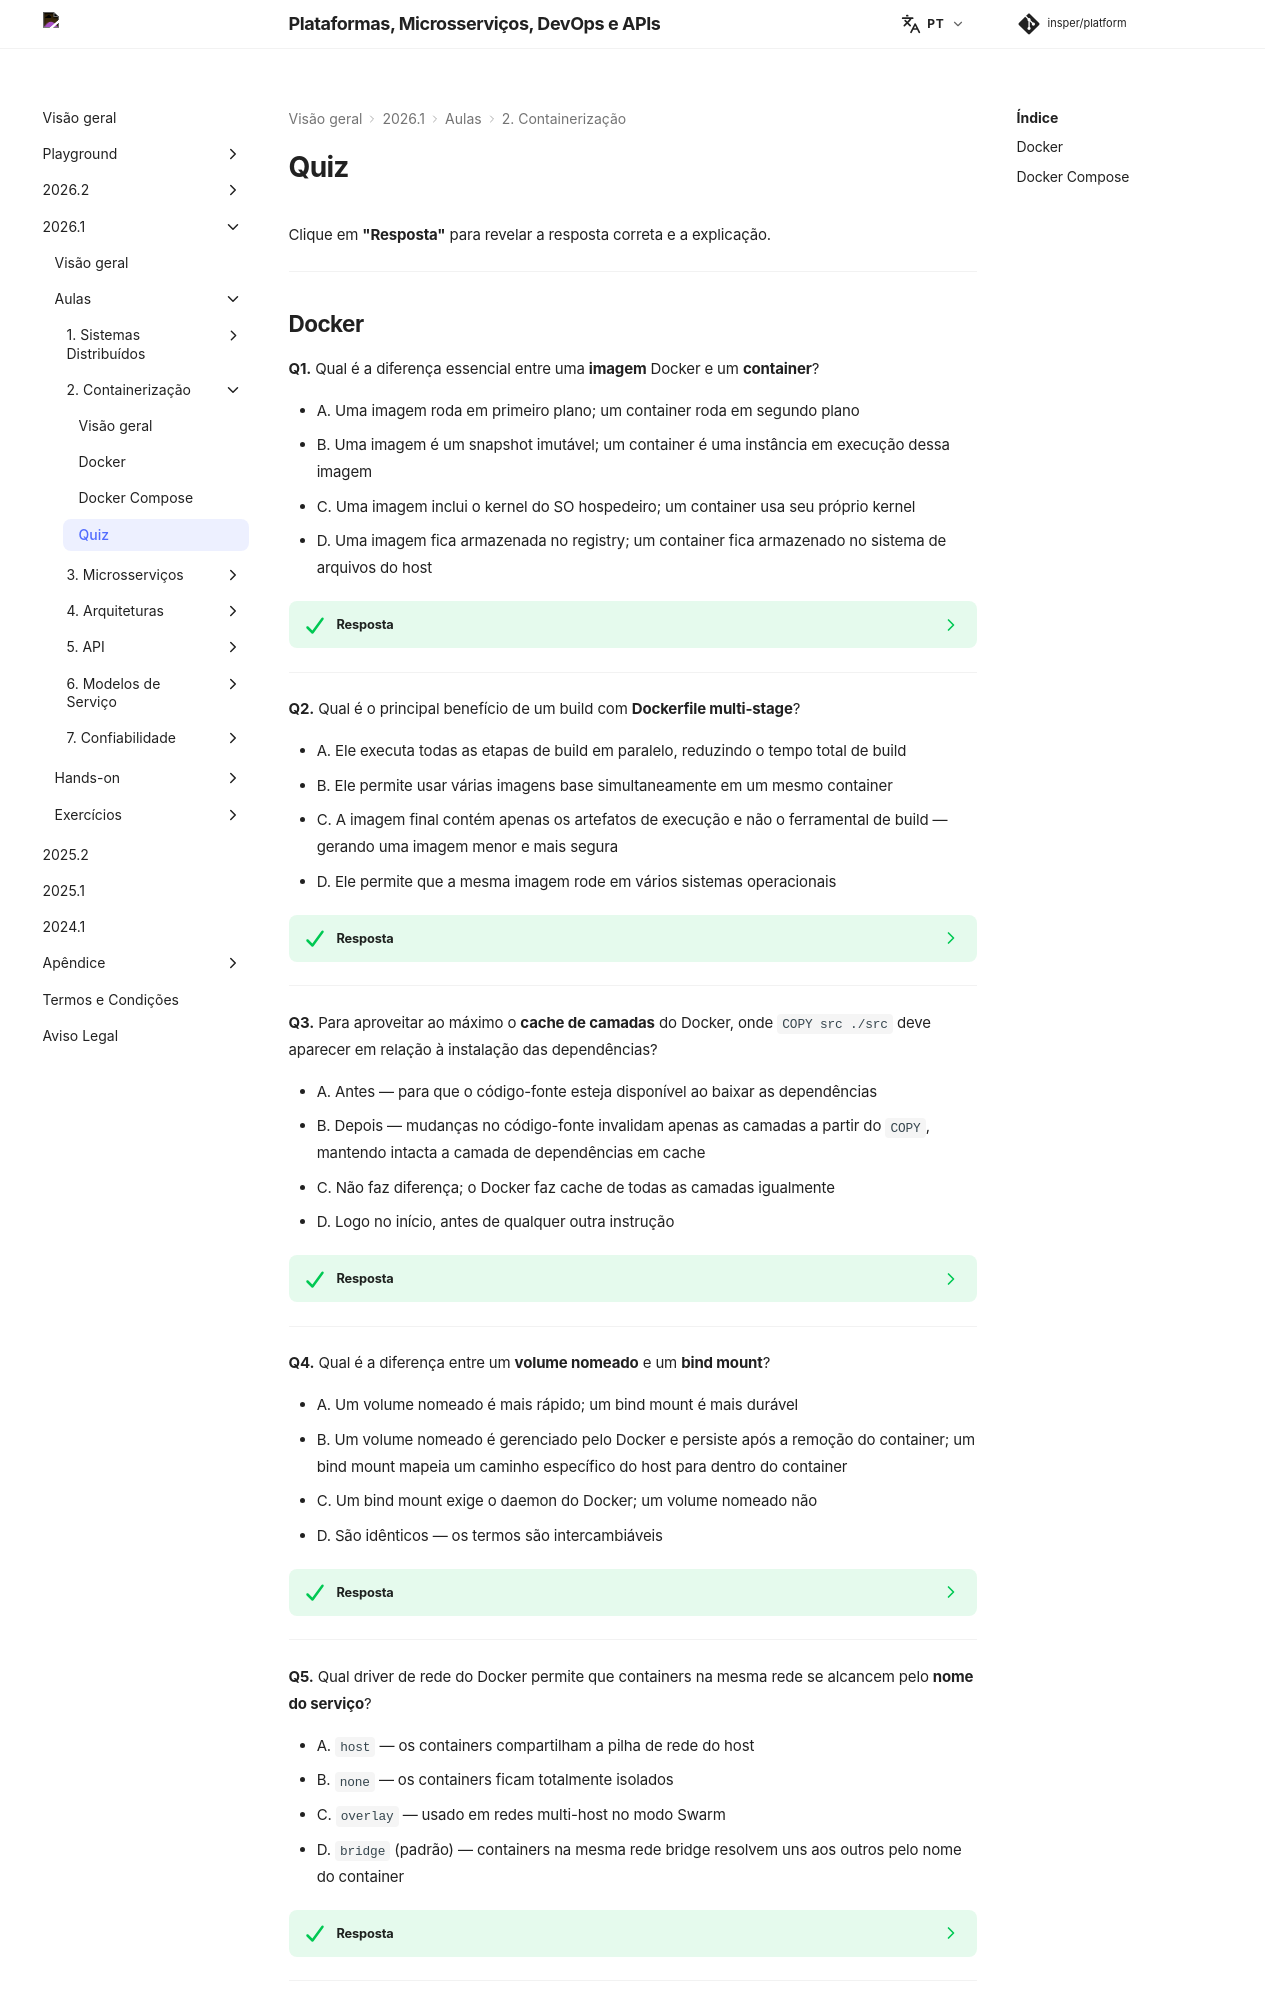

repository: Insper/platform · page: pt/2026.1/classes/containerization/quiz/index.html · generator: mkdocs


Click **"Answer"** to reveal the correct answer and explanation.

---

## Docker

**Q1.** What is the key difference between a Docker **image** and a **container**?

- A. An image runs in the foreground; a container runs in the background
- B. An image is an immutable snapshot; a container is a running instance of that image
- C. An image includes the host OS kernel; a container uses its own kernel
- D. An image is stored in the registry; a container is stored on the host filesystem

??? success "Answer"
    **B — Image = immutable snapshot; container = running instance.**

    An image is built once from a Dockerfile and stored as a read-only artifact. A container is a live process created from that image — it has its own writable layer on top of the image layers. Multiple containers can run from the same image simultaneously without interfering with each other.

---

**Q2.** What is the primary benefit of a **multi-stage Dockerfile** build?

- A. It runs all build stages in parallel, reducing total build time
- B. It allows multiple base images to be used simultaneously in one container
- C. The final image contains only runtime artifacts, not the build toolchain — producing a smaller and more secure image
- D. It enables the same image to run on multiple operating systems

??? success "Answer"
    **C — Smaller final image without the build toolchain.**

    In a Java project, the build stage needs Maven and JDK; the runtime only needs JRE and the compiled JAR. Multi-stage builds discard everything from intermediate stages — Maven, source code, test dependencies — leaving an image that may be 10× smaller and has a reduced attack surface.

---

**Q3.** To maximise Docker **layer caching**, where should `COPY src ./src` appear relative to dependency installation?

- A. Before — so the source is available when downloading dependencies
- B. After — source changes bust only layers above the `COPY`, leaving the cached dependency layer intact
- C. It makes no difference; Docker caches all layers equally
- D. At the very beginning, before any other instruction

??? success "Answer"
    **B — After dependency installation.**

    Docker rebuilds all layers from the first changed layer onward. If `COPY src` comes before `RUN mvn dependency:go-offline`, every source code change forces a fresh dependency download. Placing the source copy after dependency installation means the slow dependency step is only re-run when `pom.xml` changes.

---

**Q4.** What is the difference between a **named volume** and a **bind mount**?

- A. A named volume is faster; a bind mount is more durable
- B. A named volume is managed by Docker and persists beyond container removal; a bind mount maps a specific host path into the container
- C. A bind mount requires the Docker daemon; a named volume does not
- D. They are identical — the terms are interchangeable

??? success "Answer"
    **B — Named volume = Docker-managed and persistent; bind mount = specific host path.**

    Named volumes are created and managed by Docker, survive `docker rm`, and work portably across hosts. Bind mounts directly expose a host directory — useful in development for hot-reload (changes on the host immediately reflect in the container) but tied to the host's filesystem layout.

---

**Q5.** Which Docker network driver allows containers on the same network to reach each other by **service name**?

- A. `host` — containers share the host network stack
- B. `none` — containers are fully isolated
- C. `overlay` — used for Swarm mode multi-host networking
- D. `bridge` (default) — containers on the same bridge network resolve each other by container name

??? success "Answer"
    **D — `bridge` (default).**

    Docker's default bridge network includes a built-in DNS server that resolves container names to their IP addresses. This is how services in Docker Compose reach each other by service name (`db`, `app`, `gateway`) without any hardcoded IP addresses.

---
